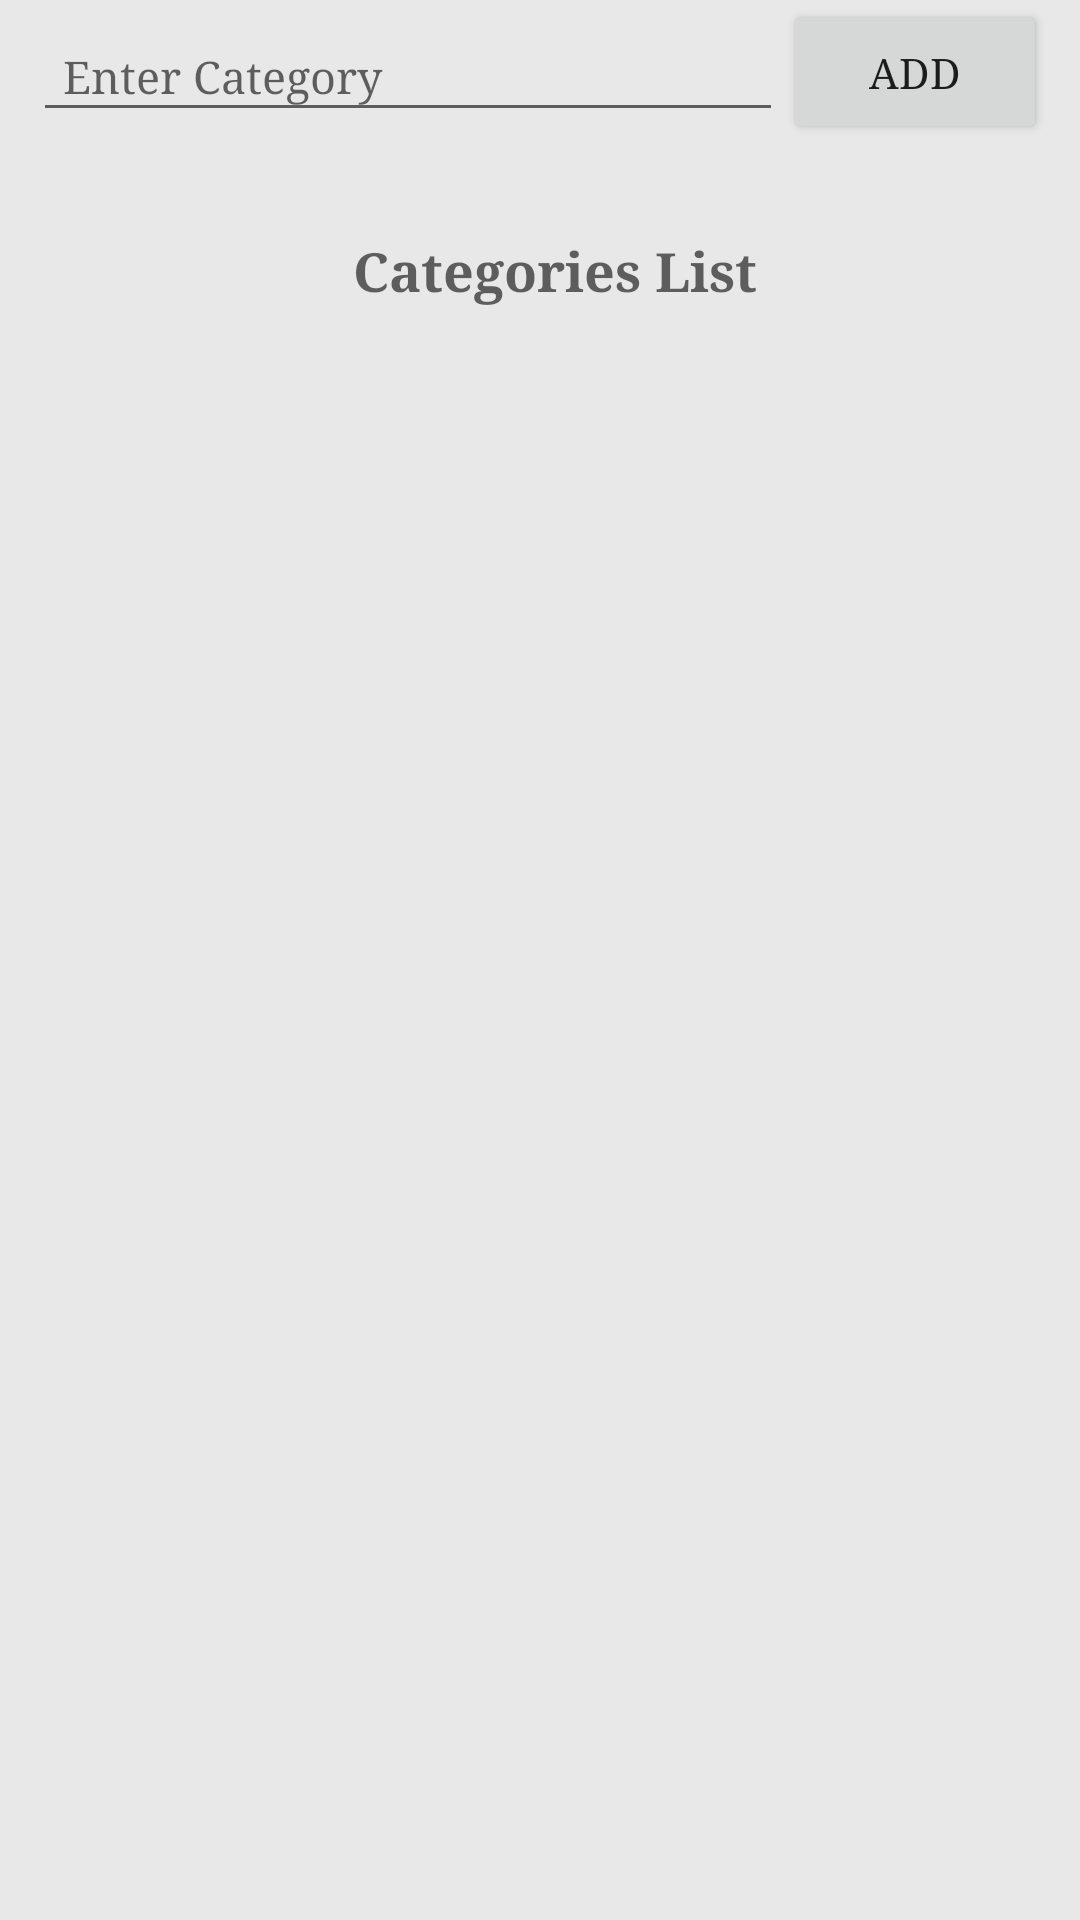

Write the Android layout XML for this screen, with the resource values it uses.
<!-- AndroidManifest.xml: application theme AppTheme -->
<!-- res/layout/activity_categories_list.xml -->
<?xml version="1.0" encoding="utf-8"?>
<RelativeLayout xmlns:android="http://schemas.android.com/apk/res/android"
    xmlns:tools="http://schemas.android.com/tools"
    android:layout_width="match_parent"
    android:layout_height="match_parent"
    android:paddingBottom="8dp"
    android:paddingLeft="8dp"
    android:paddingRight="8dp"
    android:paddingTop="@dimen/activity_vertical_margin"
    tools:context="com.expensemaster.Activities.CategoriesListActivity"
    android:descendantFocusability="beforeDescendants"
    android:focusableInTouchMode="true"
    android:background="#E8E8E8">

    <LinearLayout
        android:id="@+id/catgoty_layout"
        android:layout_width="match_parent"
        android:layout_height="wrap_content"
        android:orientation="horizontal"
        android:gravity="center">

        <EditText
            android:id="@+id/txt_add_category"
            android:layout_width="250dp"
            android:layout_height="40dp"
            android:hint="Enter Category"
            android:textSize="15dp"
            android:paddingLeft="10dp"
            android:singleLine="true"/>

        <Button
            android:id="@+id/btn_add_category_to_list"
            android:layout_width="wrap_content"
            android:layout_height="wrap_content"
            android:text="Add"
            android:layout_toRightOf="@+id/txt_add_category"
            android:layout_alignBaseline="@+id/txt_add_category"/>

    </LinearLayout>

    <TextView
        android:id="@+id/txt_category_list"
        android:layout_width="wrap_content"
        android:layout_height="wrap_content"
        android:text="Categories List"
        android:textStyle="bold"
        android:textAppearance="@android:style/TextAppearance.DeviceDefault.Medium"
        android:layout_marginTop="30dp"
        android:layout_below="@+id/catgoty_layout"
        android:paddingLeft="10dp"
        android:layout_centerHorizontal="true"/>

    <ListView
        android:id="@+id/categories_list"
        android:layout_width="match_parent"
        android:layout_height="500dp"
        android:layout_marginTop="10dp"
        android:layout_below="@+id/txt_category_list"
        android:divider="@android:color/transparent"
        android:dividerHeight="8dp"
        android:scrollbars="none">
    </ListView>

</RelativeLayout>
<!-- resources referenced by this layout -->
<resources>
  <style name="AppTheme" parent="Theme.AppCompat.Light.DarkActionBar">
          
          <item name="android:fontFamily">serif</item>
          <item name="colorPrimary">@color/colorPrimary</item>
          <item name="colorPrimaryDark">@color/colorPrimaryDark</item>
          <item name="colorAccent">@color/colorAccent</item>
      </style>
  <color name="colorPrimary">#3F51B5</color>
  <color name="colorPrimaryDark">#303F9F</color>
  <color name="colorAccent">#303F9F</color>
</resources>
